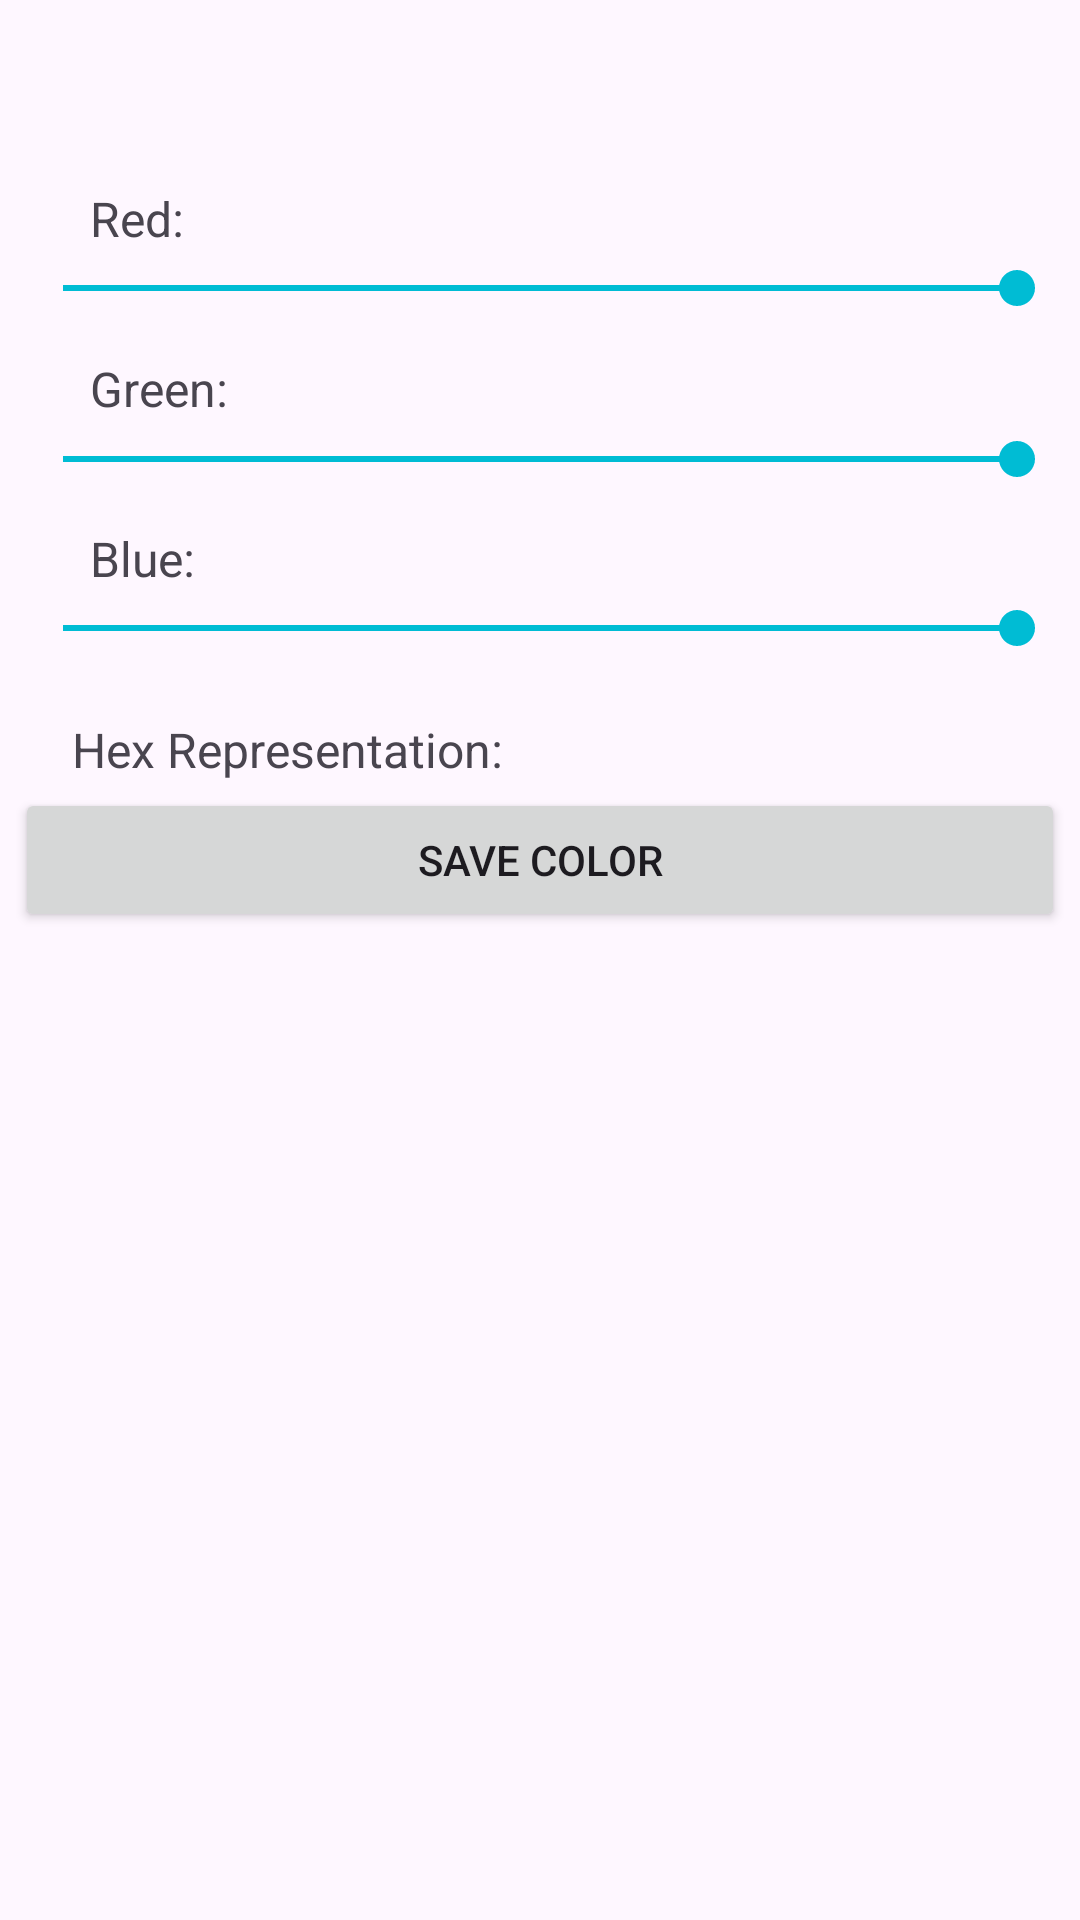

Here is an Android app screen rendered from its layout file. Give the layout XML and the strings, colors and styles it references.
<!-- AndroidManifest.xml: application theme Theme.Homework2_rbg_DrakeTerMors -->
<!-- res/layout/activity_main.xml -->
<?xml version="1.0" encoding="utf-8"?>
<androidx.constraintlayout.widget.ConstraintLayout xmlns:android="http://schemas.android.com/apk/res/android"
    xmlns:app="http://schemas.android.com/apk/res-auto"
    xmlns:tools="http://schemas.android.com/tools"
    android:id="@+id/main"
    android:layout_width="match_parent"
    android:layout_height="match_parent"
    tools:context=".MainActivity">

    <SeekBar
        android:id="@+id/sb_v_green"
        android:layout_width="350dp"
        android:layout_height="25dp"
        android:layout_marginTop="22dp"
        android:max="255"
        android:progress="255"
        android:progressTint="#00BCD4"
        android:thumbTint="#00BCD4"
        app:layout_constraintEnd_toEndOf="parent"
        app:layout_constraintStart_toStartOf="parent"
        app:layout_constraintTop_toTopOf="@+id/tv_v_green_label" />

    <SeekBar
        android:id="@+id/sb_v_red"
        android:layout_width="350dp"
        android:layout_height="25dp"
        android:max="255"
        android:progress="255"
        android:progressTint="#00BCD4"
        android:thumbTint="#00BCD4"
        app:layout_constraintEnd_toEndOf="parent"
        app:layout_constraintStart_toStartOf="parent"
        app:layout_constraintTop_toBottomOf="@+id/tv_v_red_label" />

    <TextView
        android:id="@+id/tv_v_blue_label"
        android:layout_width="wrap_content"
        android:layout_height="wrap_content"
        android:layout_marginStart="30dp"
        android:layout_marginBottom="42dp"
        android:text="Blue:"
        android:textSize="16sp"
        app:layout_constraintBottom_toTopOf="@+id/tv_v_hr_label"
        app:layout_constraintStart_toStartOf="parent"
        app:layout_constraintTop_toBottomOf="@+id/tv_v_green_label" />

    <TextView
        android:id="@+id/tv_v_green_label"
        android:layout_width="wrap_content"
        android:layout_height="wrap_content"
        android:layout_marginStart="30dp"
        android:layout_marginBottom="35dp"
        android:text="Green:"
        android:textSize="16sp"
        app:layout_constraintBottom_toTopOf="@+id/tv_v_blue_label"
        app:layout_constraintStart_toStartOf="parent"
        app:layout_constraintTop_toBottomOf="@+id/tv_v_red_label" />

    <TextView
        android:id="@+id/tv_v_red_label"
        android:layout_width="wrap_content"
        android:layout_height="wrap_content"
        android:layout_marginStart="30dp"
        android:layout_marginTop="62dp"
        android:layout_marginBottom="35dp"
        android:text="Red:"
        android:textSize="16sp"
        app:layout_constraintBottom_toTopOf="@+id/tv_v_green_label"
        app:layout_constraintStart_toStartOf="parent"
        app:layout_constraintTop_toTopOf="parent" />

    <SeekBar
        android:id="@+id/sb_v_blue"
        android:layout_width="350dp"
        android:layout_height="25dp"
        android:max="255"
        android:progress="255"
        android:progressTint="#00BCD4"
        android:thumbTint="#00BCD4"
        app:layout_constraintEnd_toEndOf="parent"
        app:layout_constraintStart_toStartOf="parent"
        app:layout_constraintTop_toBottomOf="@+id/tv_v_blue_label" />

    <Button
        android:id="@+id/btn_v_save"
        android:layout_width="350dp"
        android:layout_height="48dp"
        android:insetTop="4dp"
        android:insetBottom="4dp"
        android:text="SAVE COLOR"
        app:cornerRadius="8dp"
        app:layout_constraintBottom_toTopOf="@+id/lv_v_colorlist"
        app:layout_constraintEnd_toEndOf="parent"
        app:layout_constraintStart_toStartOf="parent" />

    <TextView
        android:id="@+id/tv_v_hr_label"
        android:layout_width="wrap_content"
        android:layout_height="wrap_content"
        android:layout_marginBottom="50dp"
        android:text="Hex Representation:"
        android:textSize="16sp"
        app:layout_constraintBottom_toTopOf="@+id/lv_v_colorlist"
        app:layout_constraintEnd_toEndOf="parent"
        app:layout_constraintHorizontal_bias="0.111"
        app:layout_constraintStart_toStartOf="parent"
        app:layout_constraintTop_toBottomOf="@+id/tv_v_blue_label" />

    <ListView
        android:id="@+id/lv_v_colorlist"
        android:layout_width="0dp"
        android:layout_height="0dp"
        android:layout_marginStart="1dp"
        android:layout_marginEnd="1dp"
        android:layout_marginBottom="1dp"
        app:layout_constraintBottom_toBottomOf="parent"
        app:layout_constraintEnd_toEndOf="parent"
        app:layout_constraintStart_toStartOf="parent"
        app:layout_constraintTop_toBottomOf="@+id/tv_v_hr_label" />

</androidx.constraintlayout.widget.ConstraintLayout>
<!-- resources referenced by this layout -->
<resources>
  <style name="Theme.Homework2_rbg_DrakeTerMors" parent="Base.Theme.Homework2_rbg_DrakeTerMors" />
  <style name="Base.Theme.Homework2_rbg_DrakeTerMors" parent="Theme.Material3.DayNight.NoActionBar">
          
          
      </style>
</resources>
